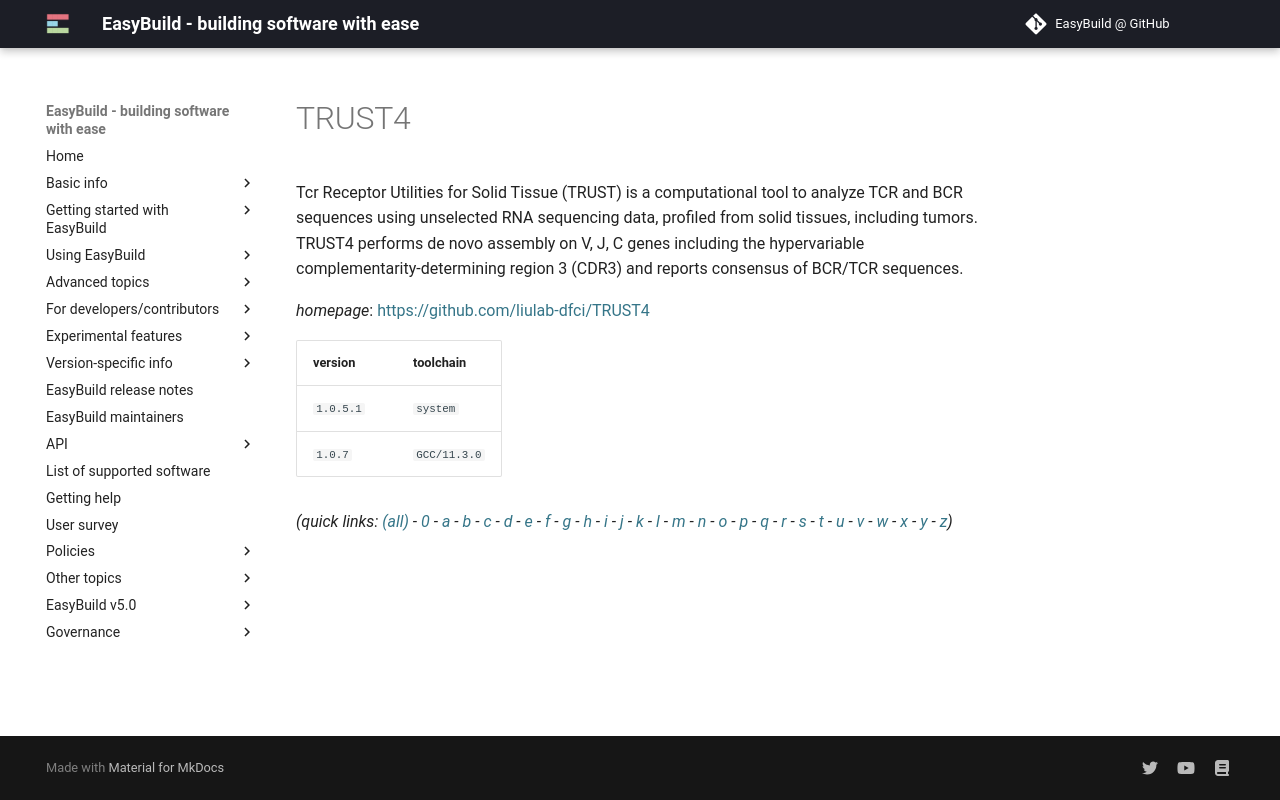

repository: easybuilders/easybuild-docs · page: version-specific/supported-software/t/TRUST4/index.html · generator: mkdocs

---
search:
  boost: 0.5
---
# TRUST4

Tcr Receptor Utilities for Solid Tissue (TRUST) is a computational tool to analyze TCR and BCR sequences using unselected RNA sequencing data, profiled from solid tissues, including tumors. TRUST4 performs de novo assembly on V, J, C genes including the hypervariable complementarity-determining region 3 (CDR3) and reports consensus of BCR/TCR sequences.

*homepage*: <https://github.com/liulab-dfci/TRUST4>

version | toolchain
--------|----------
``1.0.5.1`` | ``system``
``1.0.7`` | ``GCC/11.3.0``


*(quick links: [(all)](../index.md) - [0](../0/index.md) - [a](../a/index.md) - [b](../b/index.md) - [c](../c/index.md) - [d](../d/index.md) - [e](../e/index.md) - [f](../f/index.md) - [g](../g/index.md) - [h](../h/index.md) - [i](../i/index.md) - [j](../j/index.md) - [k](../k/index.md) - [l](../l/index.md) - [m](../m/index.md) - [n](../n/index.md) - [o](../o/index.md) - [p](../p/index.md) - [q](../q/index.md) - [r](../r/index.md) - [s](../s/index.md) - [t](../t/index.md) - [u](../u/index.md) - [v](../v/index.md) - [w](../w/index.md) - [x](../x/index.md) - [y](../y/index.md) - [z](../z/index.md))*
